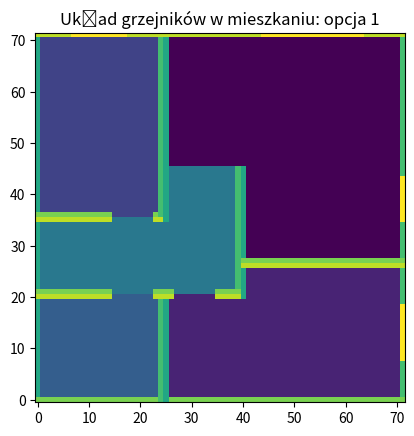

Python code for this plot:
import matplotlib.pyplot as plt
import numpy as np

N=np.zeros((72,72))

for x in range (72):
    for y in range (72):
        if x<=20 and y<=23:
            N[x,y]=-2
        elif x>=36 and y<=23:
            N[x,y]=-3
        elif (x<=20 and y>=26) or (x<=25 and y>=41):
            N[x,y]=-4
        elif (x>=28 and y>=41) or (x>=46 and y>=26):
            N[x,y]=-5
        else:
            N[x,y]=-1
#ściany zewnętrzne
#1=lewa ściana pokoju
#2=prawa
#3=dolna
#4=gorna
#5=okno
N[:,0]=1
N[:,71]=2
N[0,:]=3
N[71,:]=4

N[0:22,24]=2
N[0:22,25]=1

N[20,0:15]=4
N[21,0:15]=3

N[35,0:15]=4
N[36,0:15]=3

N[35:71,24]=2
N[35:71,25]=1

N[35,23:25]=4
N[36,23:24]=3

N[20:46,39]=2
N[20:46,40]=1

N[26,40:]=4
N[27,40:]=3

N[20,23:27]=4
N[21,23:27]=3

N[20,35:40]=4
N[21,35:40]=3


#okna
N[8:19,71]=5
N[35:44,71]=5
N[71,44:64]=5
N[71,7:18]=5


Indeksy=np.zeros(72**2)


for i in range (72):
    for j in range (72):
        Indeksy[i*72+j]=N[i,j]

Indeksy_scian_lewo=[i for i in range(72**2) if Indeksy[i]==1]
Indeksy_scian_prawo=[i for i in range(72**2) if Indeksy[i]==2]
Indeksy_scian_dol=[i for i in range(72**2) if Indeksy[i]==3]
Indeksy_scian_gora=[i for i in range(72**2) if Indeksy[i]==4]
Indeksy_okien=[i for i in range(72**2) if Indeksy[i]==5]

Indeksy_pokoj_1=[i for i in range(72**2) if Indeksy[i]==-1]
Indeksy_pokoj_2=[i for i in range(72**2) if Indeksy[i]==-2]
Indeksy_pokoj_3=[i for i in range(72**2) if Indeksy[i]==-3]
Indeksy_pokoj_4=[i for i in range(72**2) if Indeksy[i]==-4]
Indeksy_pokoj_5=[i for i in range(72**2) if Indeksy[i]==-5]
print(len(Indeksy_pokoj_1))
print(len(Indeksy_pokoj_2))
print(len(Indeksy_pokoj_3))
print(len(Indeksy_pokoj_4))
print(len(Indeksy_pokoj_5))
print(len(Indeksy_pokoj_5)+len(Indeksy_pokoj_4)+len(Indeksy_pokoj_3)+len(Indeksy_pokoj_2)+len(Indeksy_pokoj_1))


plt.imshow(N,origin='lower')
plt.title("Układ grzejników w mieszkaniu: opcja 1")
plt.show()